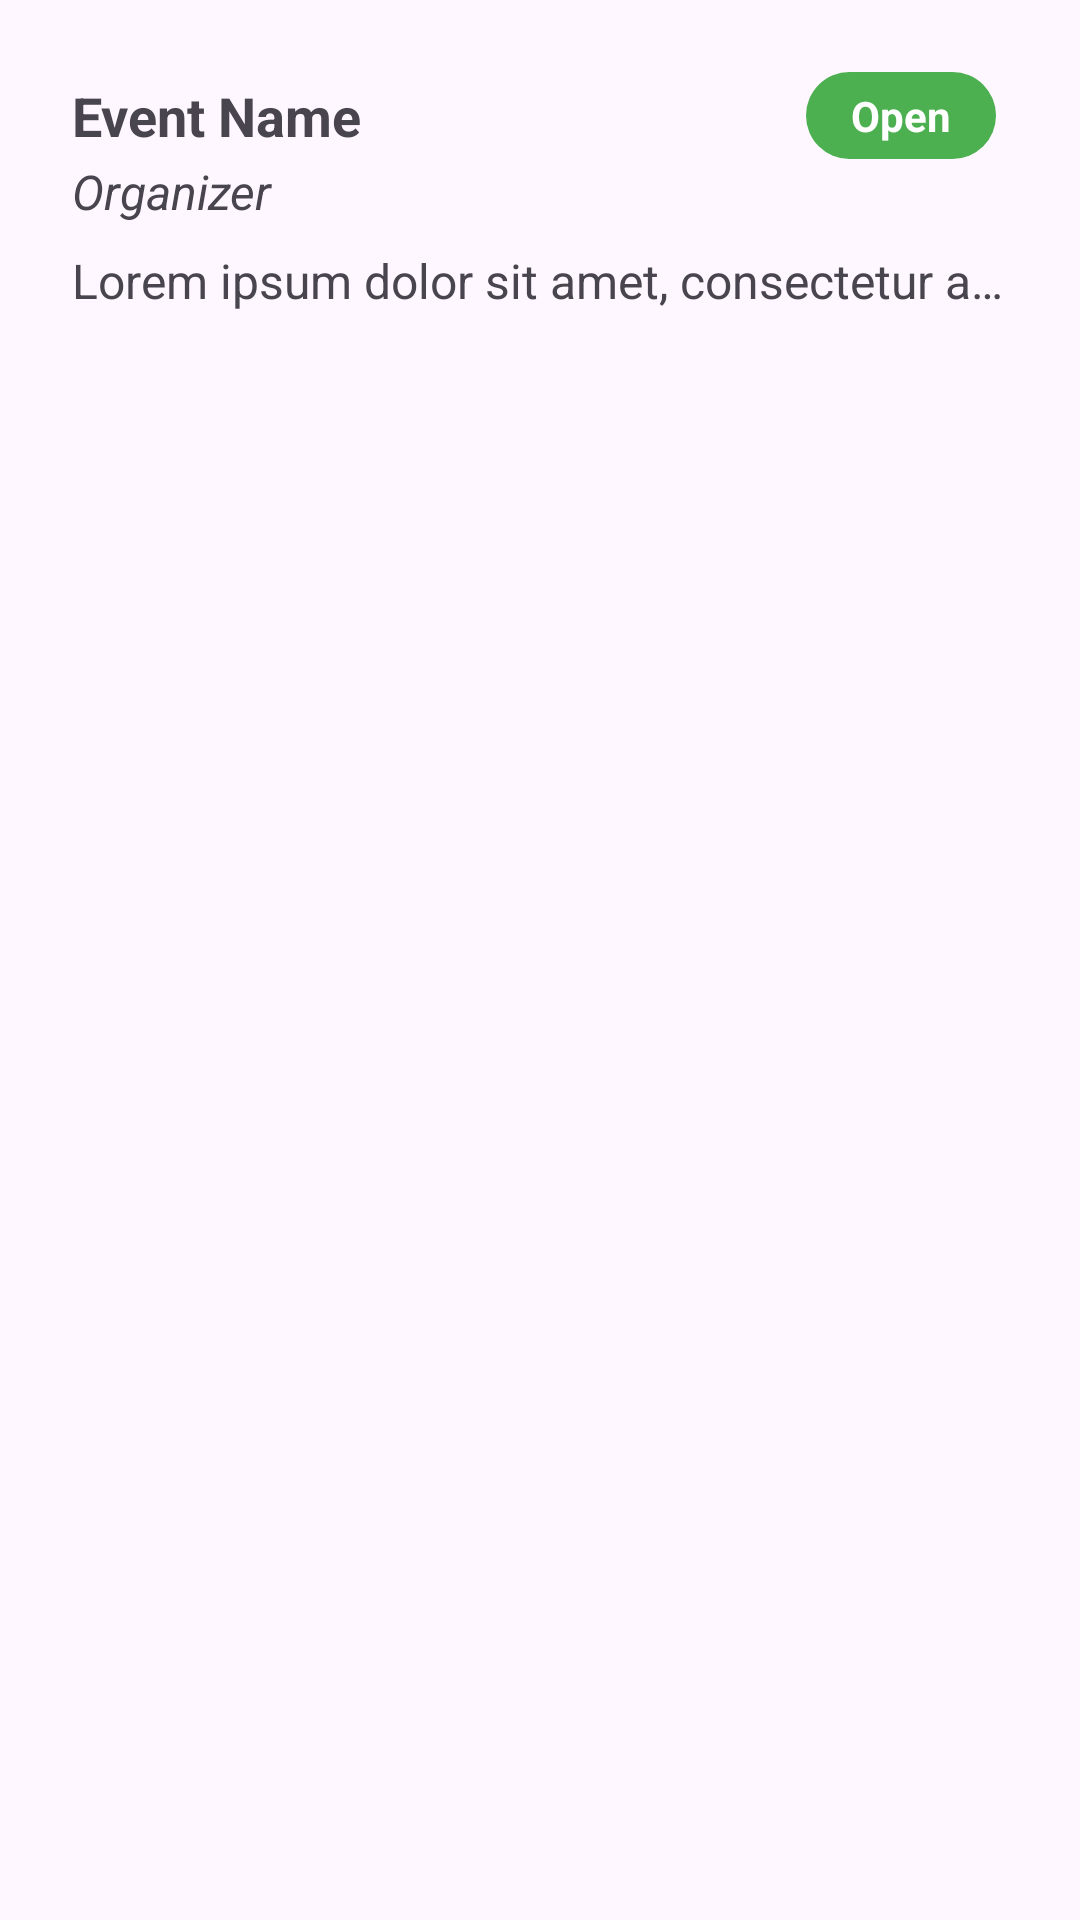

Produce the Android XML layout that renders to this screen, including the resource entries it uses.
<!-- AndroidManifest.xml: application theme Theme.OpcodeApp -->
<!-- res/layout/event_list_content.xml -->
<?xml version="1.0" encoding="utf-8"?>
<LinearLayout xmlns:android="http://schemas.android.com/apk/res/android"
    android:layout_width="match_parent"
    android:layout_height="match_parent"
    android:orientation="vertical"
    android:padding="24dp">

    <LinearLayout
        android:layout_width="match_parent"
        android:layout_height="wrap_content"
        android:gravity="center_vertical"
        android:orientation="horizontal">

        <TextView
            android:id="@+id/tv_event_item_name"
            android:layout_width="wrap_content"
            android:layout_height="wrap_content"
            android:text="@string/event_name"
            android:textSize="18sp"
            android:textStyle="bold" />

        <Space
            android:layout_width="0dp"
            android:layout_height="0dp"
            android:layout_weight="1" />


        <TextView
            android:id="@+id/tv_event_item_badge"
            android:layout_width="wrap_content"
            android:layout_height="wrap_content"
            android:background="@drawable/badge_bg"
            android:paddingHorizontal="15dp"
            android:paddingVertical="5dp"
            android:text="Open"
            android:textColor="@color/white"
            android:textSize="14sp"
            android:textStyle="bold"
            />

        <Space
            android:layout_width="0dp"
            android:layout_height="0dp"
            android:layout_marginEnd="4dp" />

    </LinearLayout>

    <TextView
        android:id="@+id/tv_event_item_organizer"
        android:layout_width="match_parent"
        android:layout_height="wrap_content"
        android:text="@string/organizer"
        android:textSize="16sp"
        android:textStyle="italic" />

    <Space
        android:layout_width="0dp"
        android:layout_height="0dp"
        android:layout_margin="4dp" />

    <TextView
        android:id="@+id/tv_event_item_description"
        android:layout_width="match_parent"
        android:layout_height="wrap_content"
        android:ellipsize="end"
        android:maxLines="1"
        android:text="@string/lorem_ipsum"
        android:textSize="16sp" />
</LinearLayout>
<!-- resources referenced by this layout -->
<resources>
  <color name="white">#FFFFFFFF</color>
  <!-- drawable badge_bg (drawable) -->
  <?xml version="1.0" encoding="utf-8"?>
  <shape xmlns:android="http://schemas.android.com/apk/res/android"
      android:shape="rectangle">
  
      <solid android:color="#4CAF50"/>
  
      <corners android:radius="50dp"/>
  
  </shape>
  <string name="event_name">Event Name</string>
  <string name="lorem_ipsum">
          Lorem ipsum dolor sit amet, consectetur adipiscing elit, sed do eiusmod tempor incididunt ut labore et dolore magna aliqua. Ut enim ad minim veniam, quis nostrud exercitation ullamco laboris nisi ut aliquip ex ea commodo consequat. Duis aute irure dolor in reprehenderit in voluptate velit esse cillum dolore eu fugiat nulla pariatur. Excepteur sint occaecat cupidatat non proident, sunt in culpa qui officia deserunt mollit anim id est laborum.
      </string>
  <string name="organizer">Organizer</string>
  <style name="Theme.OpcodeApp" parent="Base.Theme.OpcodeApp" />
  <style name="Base.Theme.OpcodeApp" parent="Theme.Material3.DayNight.NoActionBar">
          
          
      </style>
</resources>
